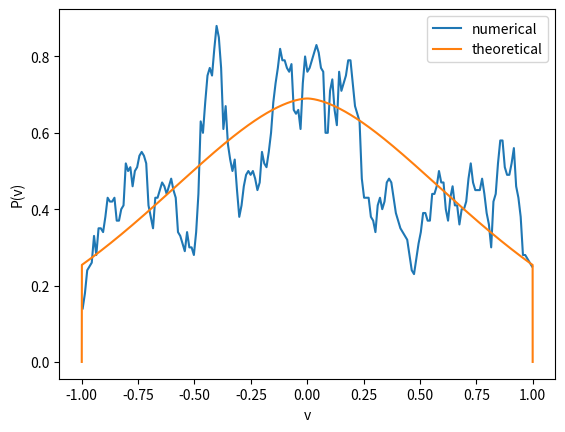

This chart was generated by the following Python code:
#!/usr/bin/env python3
# -*- coding: utf-8 -*-
"""
Created on Tue Mar 23 20:01:01 2021

@author: JChonpca_Huang
"""

import numpy as np
import matplotlib.pyplot as plt
import random

def f(x):
    
    if -1 < x < 1:
        
        return np.e**(-1*(np.abs(x)**(5/3)))
    
    else:
        
        return 0
    

def plt_pdf(p,low,high,dt,h):
    
    size = int((high-low)/h)
    
    x = np.linspace(0,1,size)
    
    x = low + x*(high-low)
    
    y = np.zeros(size)
    
    for i in range(size):
        
        y[i] = ( p.size - (p < x[i] - dt/2).sum() - (p > x[i] + dt/2).sum() )/p.size/dt
    
    return [x,y]


p = []

p.append(-1 + 2*random.random())

for i in range(1,1000):
    
    new = p[-1] -1 + 2*random.random()
    
    if f(new)/f(p[i-1]) > 1:
        
        p.append(new)
    
    else:
        
        if random.random() < f(new)/f(p[i-1]):
            
            p.append(new)
            
            
        else:
            
            p.append(p[-1])


p = np.array(p)

s = plt_pdf(p,min(p),max(p),0.1,0.01)

plt.plot(s[0],s[1],label='numerical')

xx = np.linspace(-1,1,10000)

yy = 0.69*np.e**(-1*(np.abs(xx)**(5/3)))

yy[0] = 0

yy[-1] = 0

plt.plot(xx,yy,label='theoretical')

plt.ylabel('P(v)')

plt.xlabel('v')

plt.legend()

plt.show()